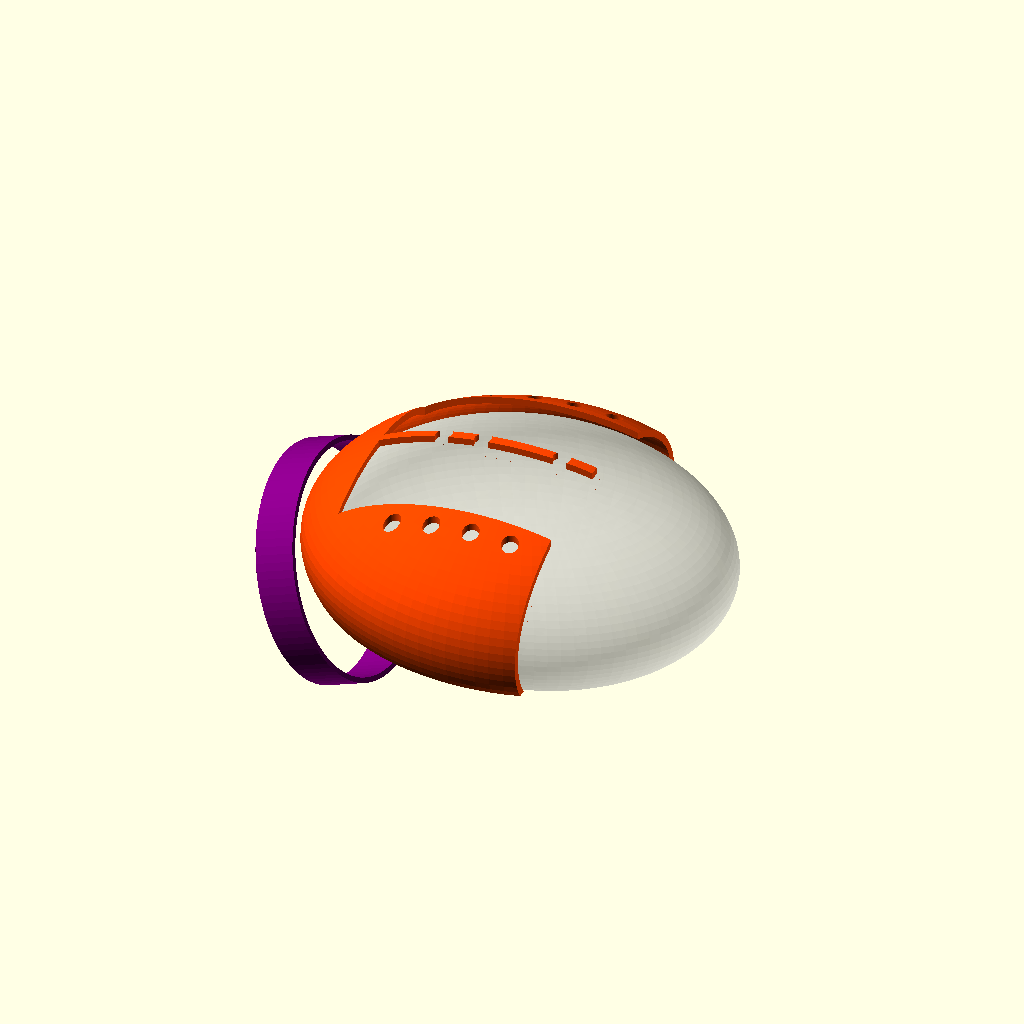
Cell 1: the model at its default parameters.
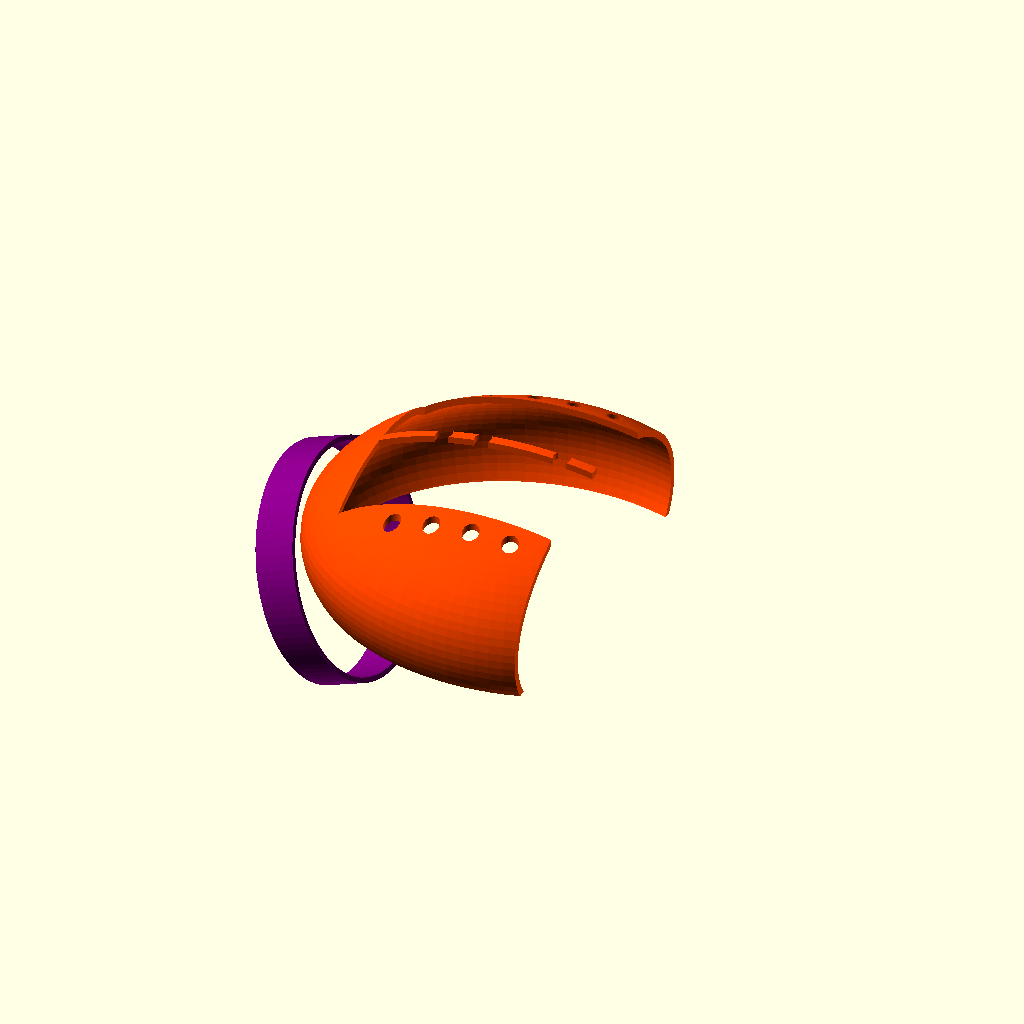
Cell 2: ver_replica = false (everything else at default).
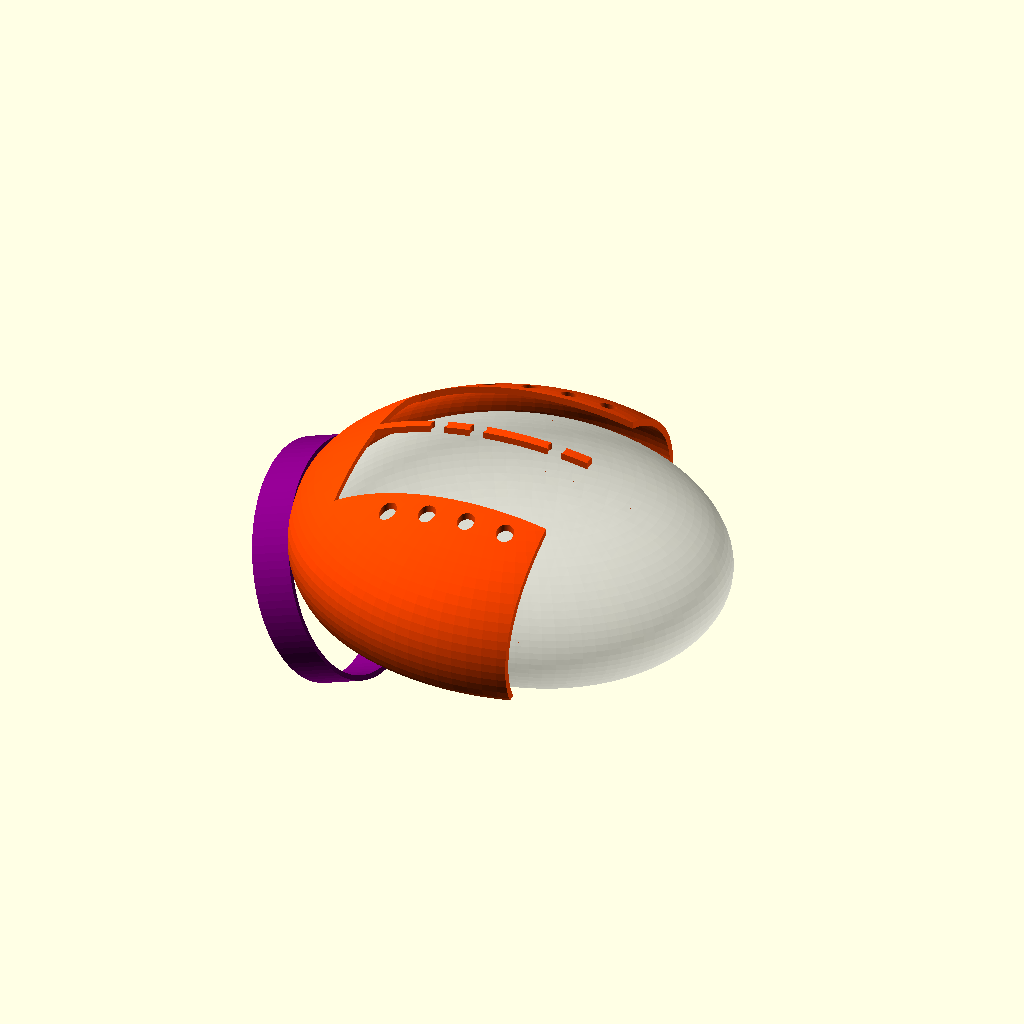
Cell 3: the same model with holgura = 6.
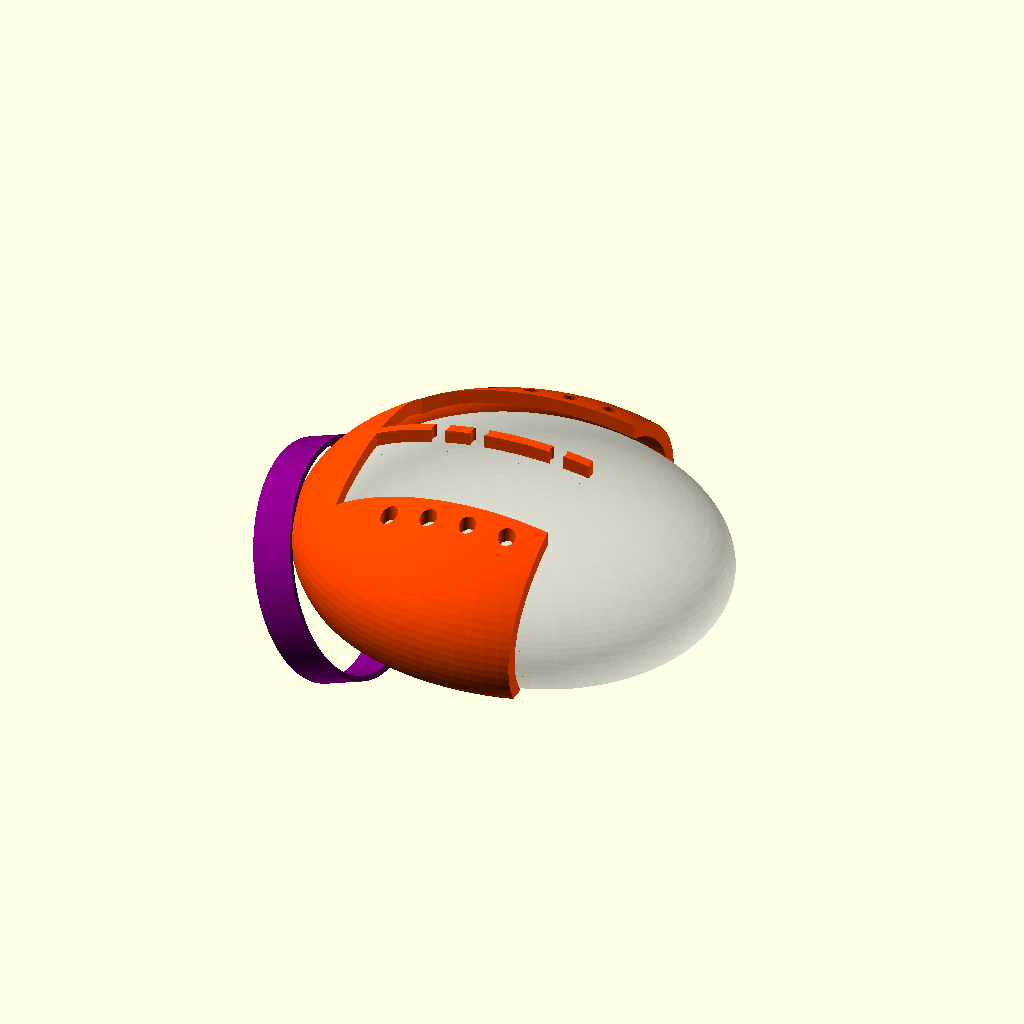
Cell 4: the same model with pared_ac = 4.
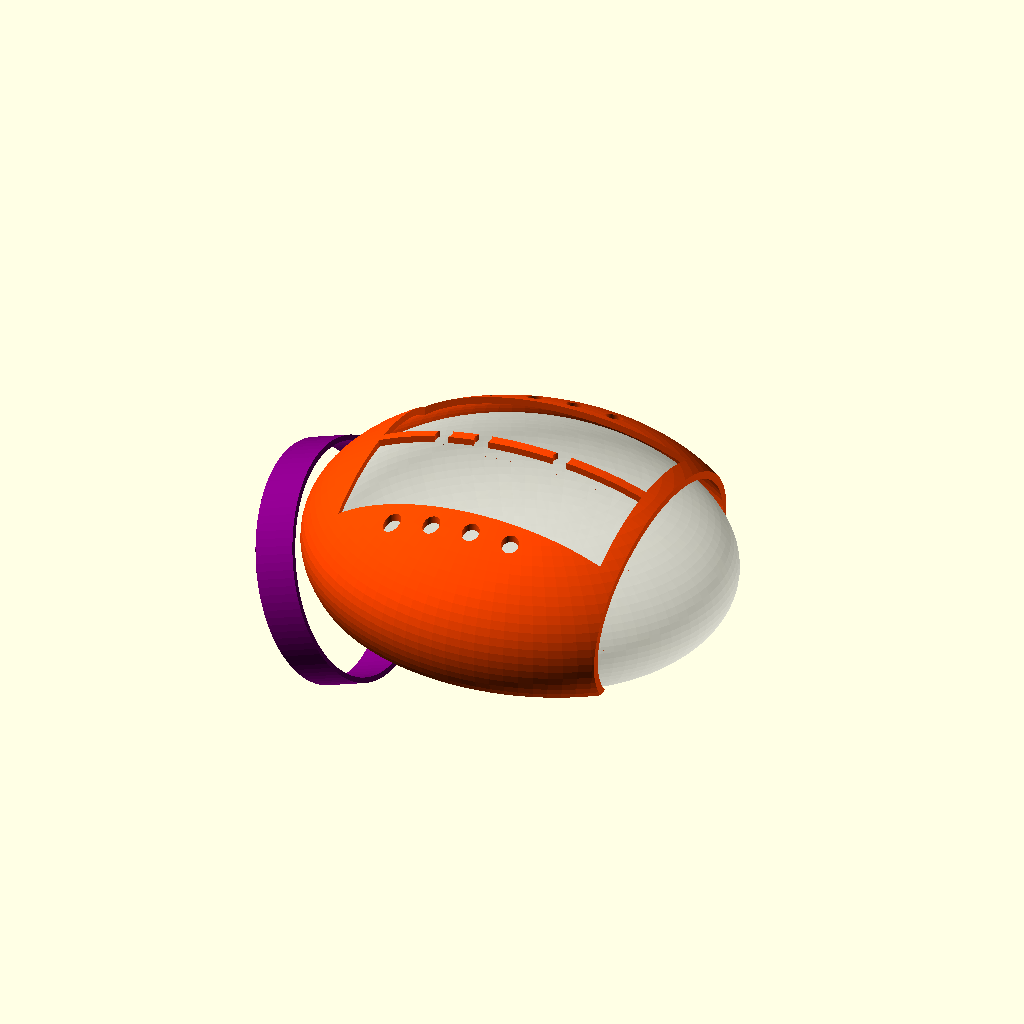
Cell 5: the same model with x_front = 40.
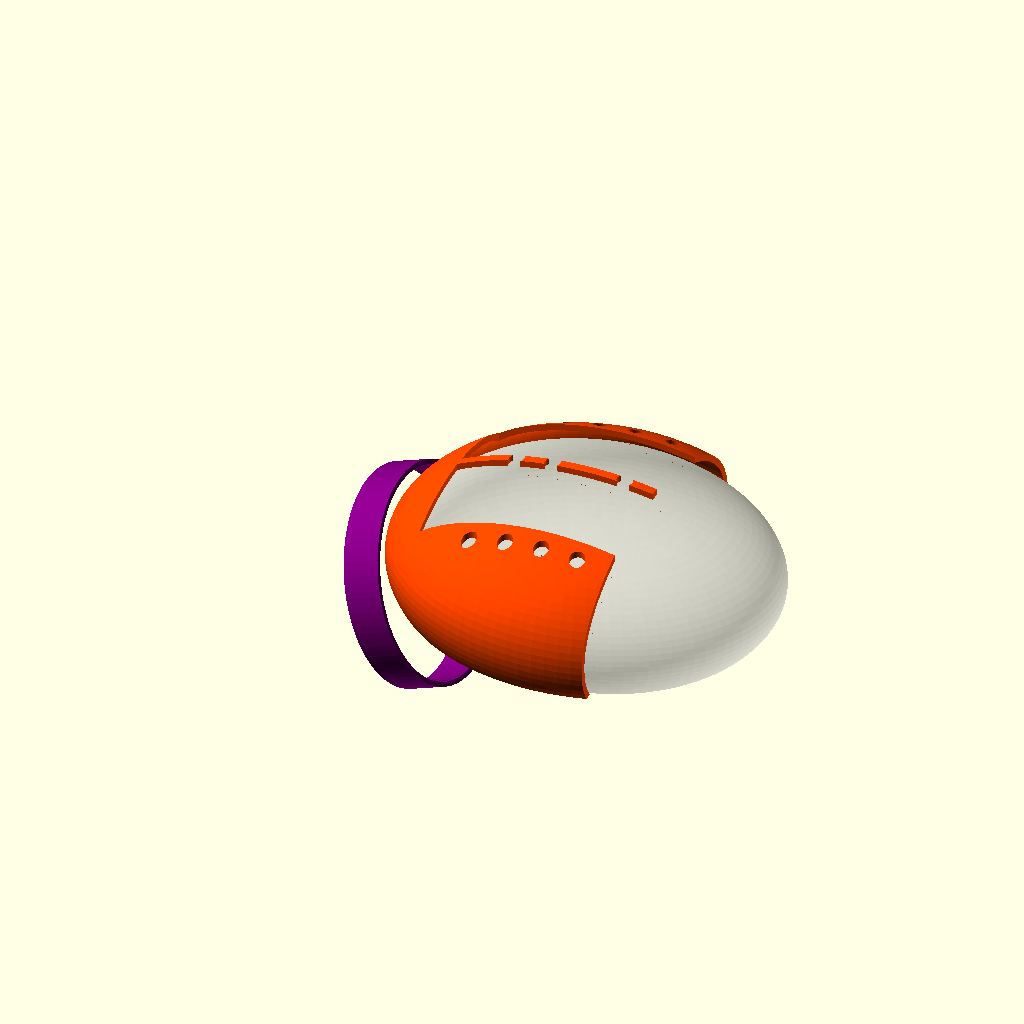
Cell 6: the same model with x_rim = -110.
All cells are drawn from the same view direction (rotation 55°, 0°, 25°, orthographic, colour scheme Cornfield), but the view is re-fitted for each cell, so position and scale can differ between cells as well as the parameter.
The OpenSCAD source (index/clientes/Sakura/prototipo-casco/cad/fase-2/casco_parametrico.scad):
// @sakura-casco  Fase 2 - maestro parametrico (editable)  | unidades: mm
// Ejes: +x rostral (hocico) | -x caudal (nuca) | +z dorsal
$fn = 96;

/* ===================== PARAMETROS ===================== */
a = 60; b = 50; c = 30;       // semiejes craneo (largo120 x ancho100 x alto60)
holgura   = 3;                // holgura interior sobre piel
pared_ac  = 2;                // espesor cascara PETG (A+C)
x_front   = 20;               // borde frontal (DETRAS de ojos/vibrisas)
x_rim     = -55;              // borde caudal (>=50 mm tras base oreja)
x_ear     = -5;               // x de la base de las orejas
ranura_l  = 80; ranura_w = 27;// ranuras de orejas (abiertas)
ranura_sep= 30;               // separacion entre ejes de ranuras
vent_d    = 5;                // diametro perforaciones ventilacion
anillo_circ = 207;            // circ. interior anillo D (cuello)
pared_tpu = 1.5;              // pared TPU
anillo_alto = 12;
ver_replica = true;           // mostrar gemelo digital de fondo

/* ===================== MODULOS ===================== */
module elip(aa,bb,cc) scale([aa,bb,cc]) sphere(r=1);

module boveda() {
  difference() {
    intersection() {
      difference() {  // cascara entre exterior e interior
        elip(a+holgura+pared_ac, b+holgura+pared_ac, c+holgura+pared_ac);
        elip(a+holgura, b+holgura, c+holgura);
      }
      // cobertura: dorso + nuca + flancos (abre cara y vientre)
      translate([(x_front+x_rim-10)/2, 0, 90/2-12])
        cube([x_front-(x_rim-10), 200, 90], center=true);
    }
    for (s=[-1,1])                                   // ranuras B
      translate([x_ear, s*ranura_sep/2, 30]) cube([ranura_l, ranura_w, 90], center=true);
    for (vx=[10,-2,-14,-26]) for (vy=[-34,0,34])     // ventilacion
      if (!(abs(vy)<6 && vx>-10 && vx<4))
        translate([vx,vy,30]) cylinder(d=vent_d, h=60, center=true);
  }
}

module anillo() {                                    // D (TPU)
  ri = anillo_circ/(2*PI);
  difference() {
    cylinder(r=ri+pared_tpu, h=anillo_alto, center=true);
    cylinder(r=ri, h=anillo_alto+2, center=true);
  }
}

/* ===================== ENSAMBLE ===================== */
if (ver_replica) color("silver", 0.35) elip(a,b,c);
color("orangered") boveda();
translate([-58,0,-20]) rotate([0,70,0]) color("purple") anillo();
Customizer parameters (derived from the source; name, type, default, range or options):
holgura: number, default 3
pared_ac: number, default 2
x_front: number, default 20
x_rim: number, default -55
x_ear: number, default -5
ranura_sep: number, default 30
vent_d: number, default 5
anillo_circ: number, default 207
pared_tpu: number, default 1.5
anillo_alto: number, default 12
ver_replica: bool, default true
